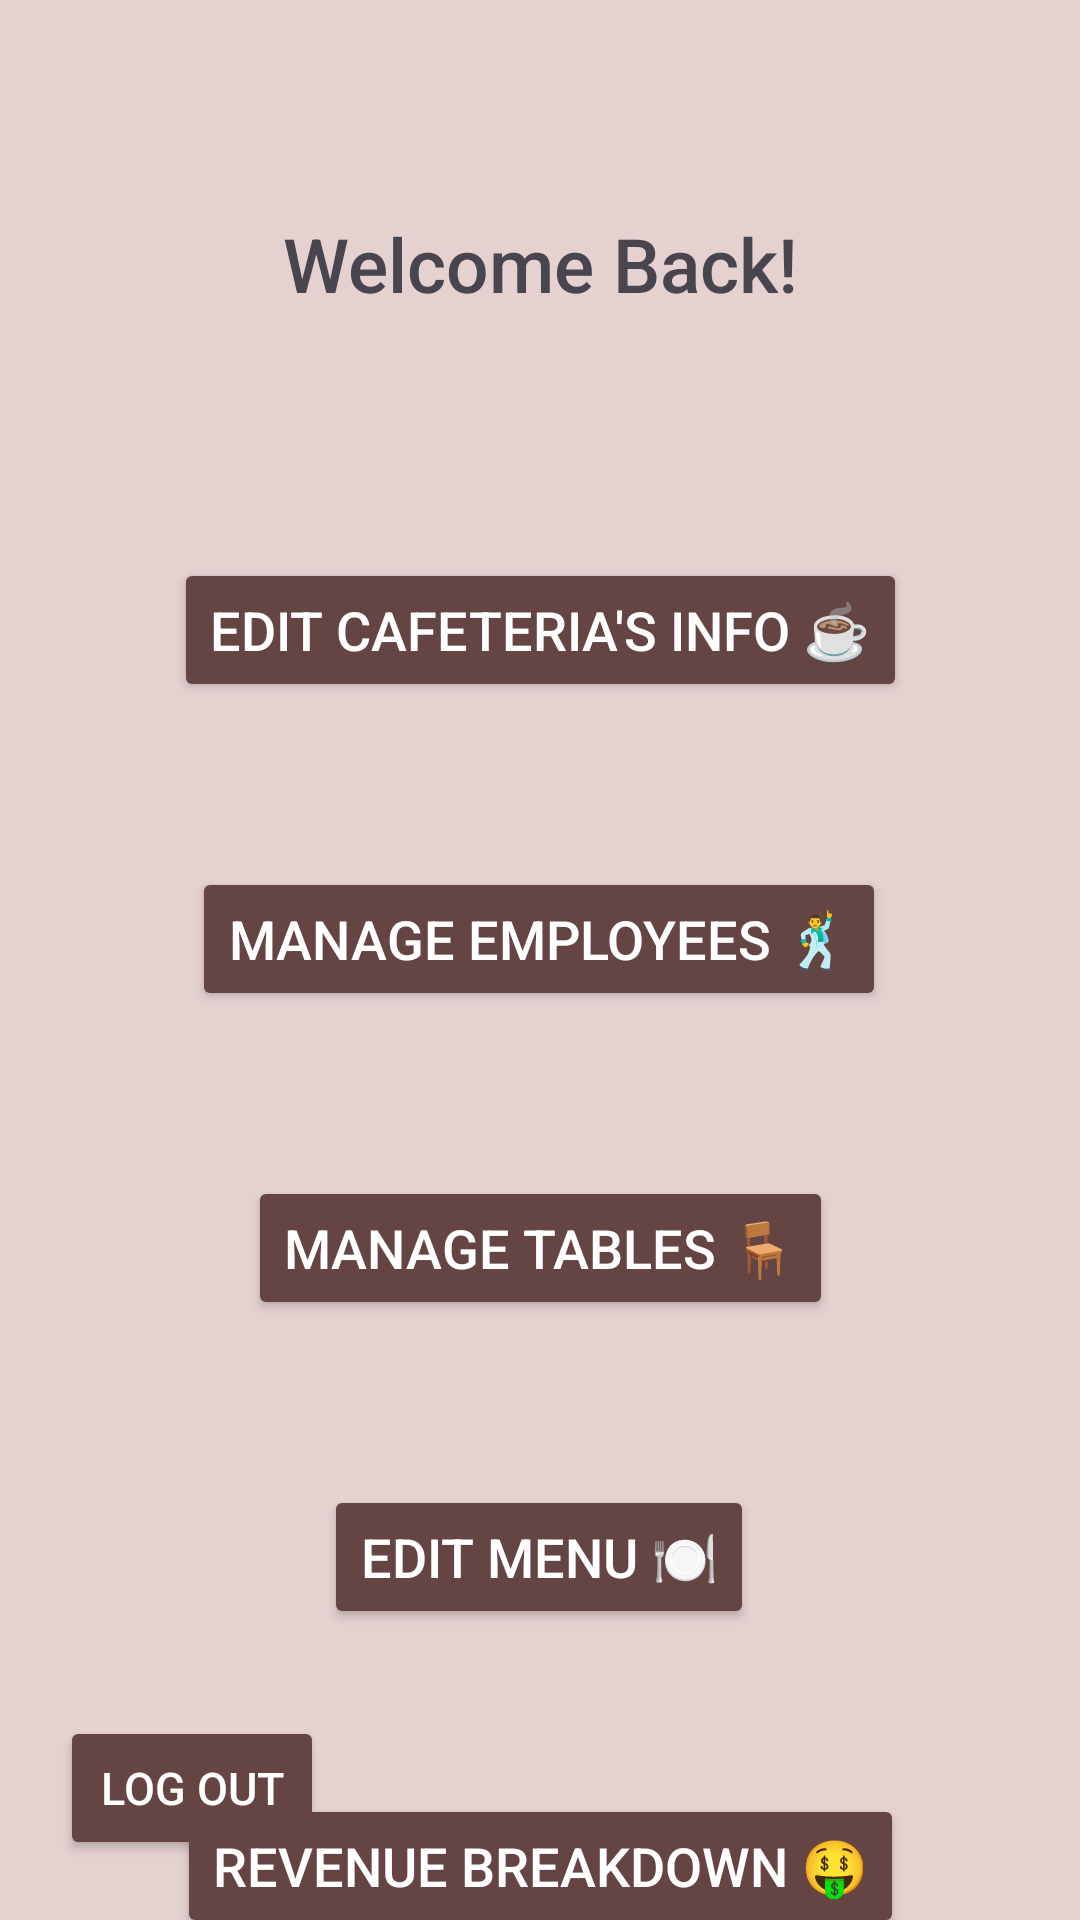

Write the Android layout XML for this screen, with the resource values it uses.
<!-- AndroidManifest.xml: application theme Theme.SoftcafeEngineer -->
<!-- res/layout/activity_manager_actions.xml -->
<?xml version="1.0" encoding="utf-8"?>
<androidx.constraintlayout.widget.ConstraintLayout xmlns:android="http://schemas.android.com/apk/res/android"
    xmlns:app="http://schemas.android.com/apk/res-auto"
    xmlns:tools="http://schemas.android.com/tools"
    android:layout_width="match_parent"
    android:layout_height="match_parent"
    android:background="@color/background"
    tools:context=".view.Manager.Actions.ManagerActionsActivity">

    <Button
        android:id="@+id/btn_manager_logout"
        android:layout_width="wrap_content"
        android:layout_height="wrap_content"
        android:layout_marginStart="20dp"
        android:layout_marginBottom="20dp"
        android:backgroundTint="@color/dark_button"
        android:text="@string/log_out"
        android:textColor="@color/white"
        android:textSize="15dp"
        app:layout_constraintBottom_toBottomOf="parent"
        app:layout_constraintStart_toStartOf="parent" />

    <Button
        android:id="@+id/btn_edit_Cinfo"
        android:layout_width="wrap_content"
        android:layout_height="0dp"
        android:layout_marginTop="40dp"
        android:backgroundTint="@color/dark_button"
        android:text="@string/edit_Cinfo"
        android:textColor="@color/white"
        android:textSize="18dp"
        app:layout_constraintEnd_toEndOf="parent"
        app:layout_constraintStart_toStartOf="parent"
        app:layout_constraintTop_toBottomOf="@+id/txt_manager_activity_header" />

    <Button
        android:id="@+id/btn_manage_employees"
        android:layout_width="wrap_content"
        android:layout_height="0dp"
        android:layout_marginTop="55dp"
        android:backgroundTint="@color/dark_button"
        android:text="@string/manage_employees"
        android:textColor="@color/white"
        android:textSize="18dp"
        app:layout_constraintEnd_toEndOf="parent"
        app:layout_constraintHorizontal_bias="0.497"
        app:layout_constraintStart_toStartOf="parent"
        app:layout_constraintTop_toBottomOf="@+id/btn_edit_Cinfo" />

    <Button
        android:id="@+id/btn_manage_tables"
        android:layout_width="wrap_content"
        android:layout_height="wrap_content"
        android:layout_marginTop="55dp"
        android:backgroundTint="@color/dark_button"
        android:text="@string/manage_tables"
        android:textColor="@color/white"
        android:textSize="18dp"
        app:layout_constraintEnd_toEndOf="parent"
        app:layout_constraintStart_toStartOf="parent"
        app:layout_constraintTop_toBottomOf="@+id/btn_manage_employees" />

    <Button
        android:id="@+id/btn_edit_menu"
        android:layout_width="wrap_content"
        android:layout_height="wrap_content"
        android:layout_marginTop="55dp"
        android:backgroundTint="@color/dark_button"
        android:text="@string/edit_menu"
        android:textColor="@color/white"
        android:textSize="18dp"
        app:layout_constraintEnd_toEndOf="parent"
        app:layout_constraintHorizontal_bias="0.498"
        app:layout_constraintStart_toStartOf="parent"
        app:layout_constraintTop_toBottomOf="@+id/btn_manage_tables" />

    <Button
        android:id="@+id/btn_revenue"
        android:layout_width="wrap_content"
        android:layout_height="wrap_content"
        android:layout_marginTop="55dp"
        android:backgroundTint="@color/dark_button"
        android:text="@string/show_revenue"
        android:textColor="@color/white"
        android:textSize="18dp"
        app:layout_constraintEnd_toEndOf="parent"
        app:layout_constraintStart_toStartOf="parent"
        app:layout_constraintTop_toBottomOf="@+id/btn_edit_menu" />

    <TextView
        android:id="@+id/txt_manager_activity_header"
        android:layout_width="287dp"
        android:layout_height="116dp"
        android:layout_marginTop="30dp"
        android:fontFamily="sans-serif-medium"
        android:gravity="center"
        android:text="@string/welcome_back"
        android:textAppearance="@style/TextAppearance.AppCompat.Large"
        android:textColor="@color/text"
        android:textSize="25dp"
        app:layout_constraintEnd_toEndOf="parent"
        app:layout_constraintStart_toStartOf="parent"
        app:layout_constraintTop_toTopOf="parent" />

</androidx.constraintlayout.widget.ConstraintLayout>
<!-- resources referenced by this layout -->
<resources>
  <color name="background">#E6D1D1</color>
  <color name="dark_button">#654444</color>
  <color name="text">#49454F</color>
  <color name="white">#FFFFFFFF</color>
  <string name="edit_Cinfo">Edit cafeteria\'s info ☕</string>
  <string name="edit_menu">Edit menu 🍽</string>
  <string name="log_out">Log out</string>
  <string name="manage_employees">Manage employees 🕺</string>
  <string name="manage_tables">Manage tables 🪑</string>
  <string name="show_revenue">Revenue breakdown 🤑</string>
  <string name="welcome_back">Welcome Back!</string>
  <style name="Theme.SoftcafeEngineer" parent="Base.Theme.SoftcafeEngineer" />
  <style name="Base.Theme.SoftcafeEngineer" parent="Theme.Material3.DayNight.NoActionBar">
          
          
      </style>
</resources>
